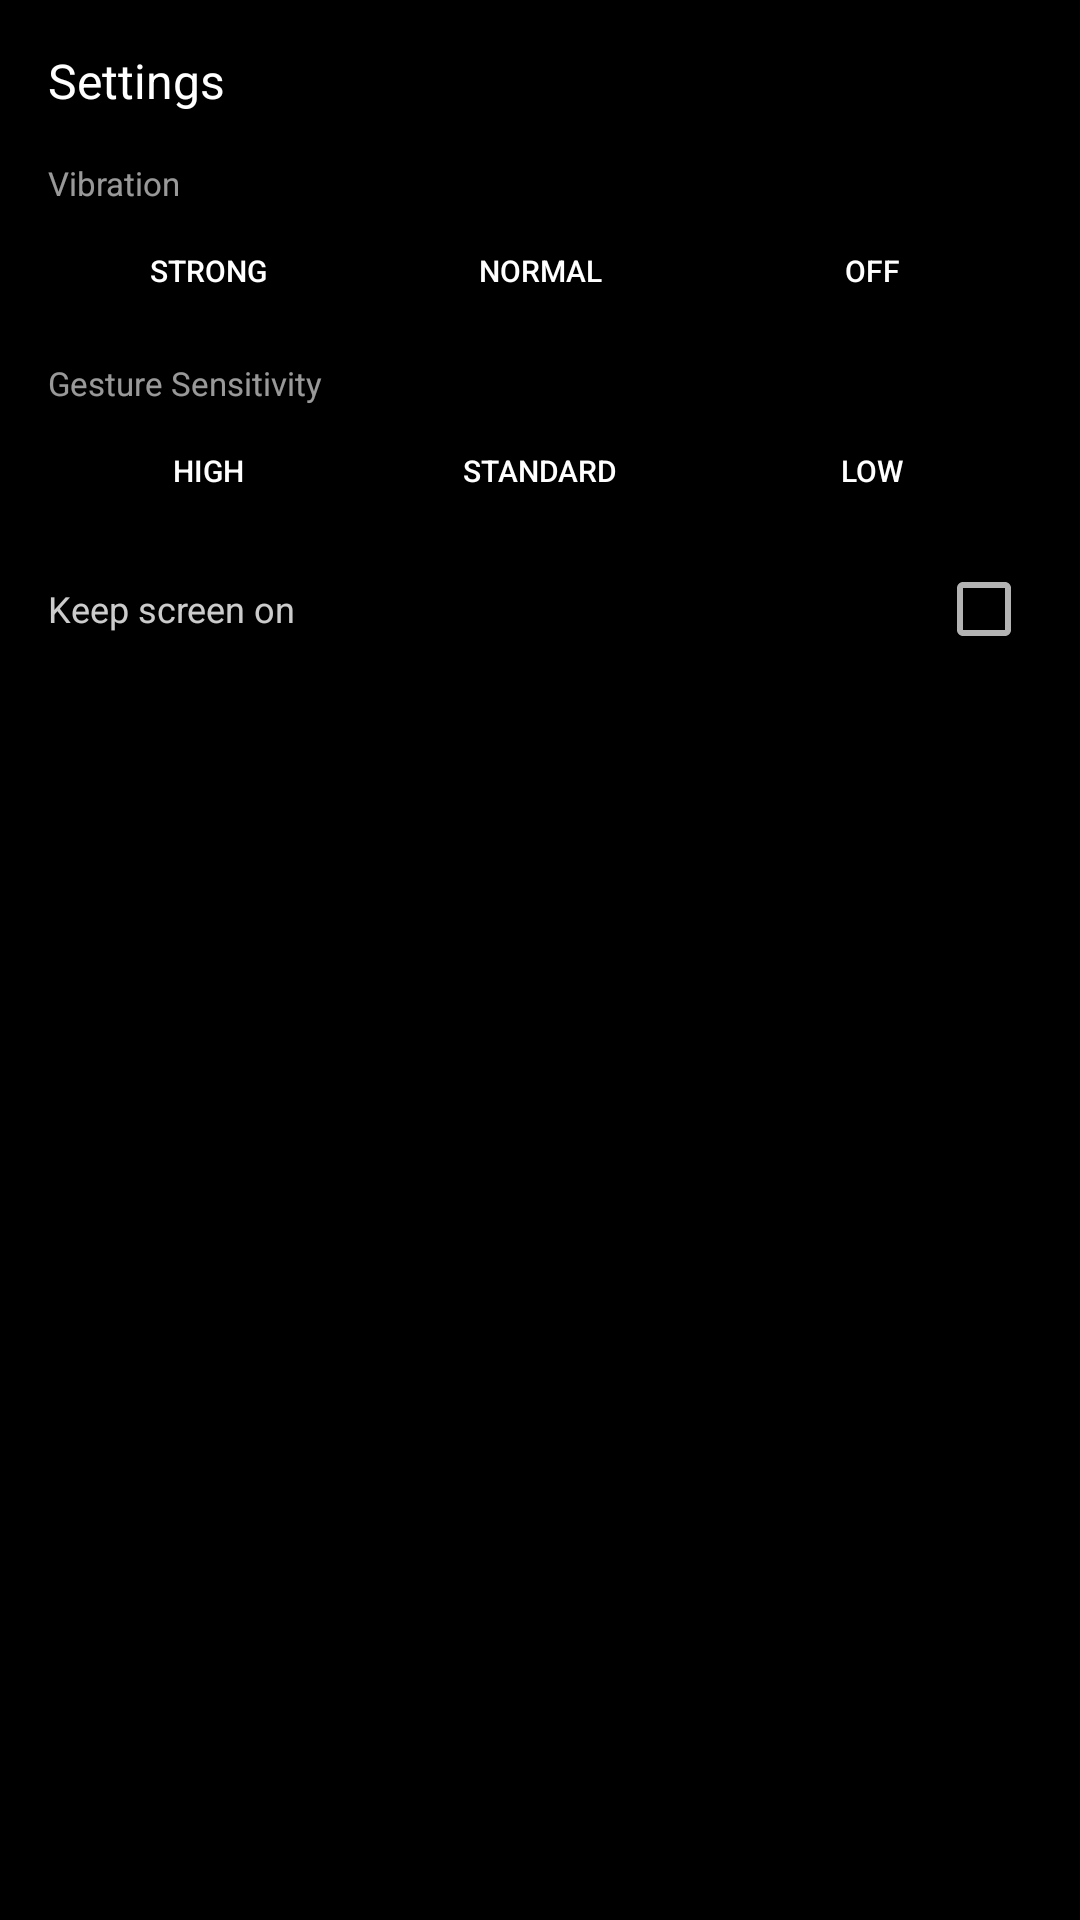

Android layout source for this screen:
<!-- AndroidManifest.xml: activity theme Theme.ClawdWatch -->
<!-- res/layout/activity_settings.xml -->
<?xml version="1.0" encoding="utf-8"?>
<ScrollView xmlns:android="http://schemas.android.com/apk/res/android"
    android:layout_width="match_parent"
    android:layout_height="match_parent"
    android:background="@android:color/black"
    android:fillViewport="true">

    <LinearLayout
        android:layout_width="match_parent"
        android:layout_height="wrap_content"
        android:orientation="vertical"
        android:padding="16dp">

        <TextView
            android:layout_width="wrap_content"
            android:layout_height="wrap_content"
            android:text="Settings"
            android:textSize="16sp"
            android:textColor="#FFFFFFFF" />

        
        <TextView
            android:layout_width="wrap_content"
            android:layout_height="wrap_content"
            android:layout_marginTop="16dp"
            android:text="Vibration"
            android:textSize="11sp"
            android:textColor="#99FFFFFF" />

        <LinearLayout
            android:layout_width="match_parent"
            android:layout_height="wrap_content"
            android:layout_marginTop="6dp"
            android:orientation="horizontal">

            <Button
                android:id="@+id/vib_strong"
                android:layout_width="0dp"
                android:layout_height="32dp"
                android:layout_weight="1"
                android:layout_marginEnd="4dp"
                android:text="Strong"
                android:textSize="10sp"
                android:textColor="#FFFFFFFF"
                android:background="@drawable/pill_chip" />

            <Button
                android:id="@+id/vib_normal"
                android:layout_width="0dp"
                android:layout_height="32dp"
                android:layout_weight="1"
                android:layout_marginEnd="4dp"
                android:text="Normal"
                android:textSize="10sp"
                android:textColor="#FFFFFFFF"
                android:background="@drawable/pill_chip" />

            <Button
                android:id="@+id/vib_off"
                android:layout_width="0dp"
                android:layout_height="32dp"
                android:layout_weight="1"
                android:text="Off"
                android:textSize="10sp"
                android:textColor="#FFFFFFFF"
                android:background="@drawable/pill_chip" />
        </LinearLayout>

        
        <TextView
            android:layout_width="wrap_content"
            android:layout_height="wrap_content"
            android:layout_marginTop="14dp"
            android:text="Gesture Sensitivity"
            android:textSize="11sp"
            android:textColor="#99FFFFFF" />

        <LinearLayout
            android:layout_width="match_parent"
            android:layout_height="wrap_content"
            android:layout_marginTop="6dp"
            android:orientation="horizontal">

            <Button
                android:id="@+id/sens_high"
                android:layout_width="0dp"
                android:layout_height="32dp"
                android:layout_weight="1"
                android:layout_marginEnd="4dp"
                android:text="High"
                android:textSize="10sp"
                android:textColor="#FFFFFFFF"
                android:background="@drawable/pill_chip" />

            <Button
                android:id="@+id/sens_standard"
                android:layout_width="0dp"
                android:layout_height="32dp"
                android:layout_weight="1"
                android:layout_marginEnd="4dp"
                android:text="Standard"
                android:textSize="10sp"
                android:textColor="#FFFFFFFF"
                android:background="@drawable/pill_chip" />

            <Button
                android:id="@+id/sens_low"
                android:layout_width="0dp"
                android:layout_height="32dp"
                android:layout_weight="1"
                android:text="Low"
                android:textSize="10sp"
                android:textColor="#FFFFFFFF"
                android:background="@drawable/pill_chip" />
        </LinearLayout>

        
        <LinearLayout
            android:layout_width="match_parent"
            android:layout_height="wrap_content"
            android:layout_marginTop="14dp"
            android:orientation="horizontal"
            android:gravity="center_vertical">

            <TextView
                android:layout_width="0dp"
                android:layout_height="wrap_content"
                android:layout_weight="1"
                android:text="Keep screen on"
                android:textSize="12sp"
                android:textColor="#CCFFFFFF" />

            <CheckBox
                android:id="@+id/keep_screen_on"
                android:layout_width="wrap_content"
                android:layout_height="wrap_content" />
        </LinearLayout>

    </LinearLayout>
</ScrollView>
<!-- resources referenced by this layout -->
<resources>
  <style name="Theme.ClawdWatch" parent="Theme.AppCompat.NoActionBar">
          <item name="android:windowBackground">@android:color/black</item>
          <item name="android:colorBackground">@android:color/black</item>
          <item name="android:windowSwipeToDismiss">true</item>
          <item name="android:statusBarColor">@android:color/black</item>
          <item name="android:navigationBarColor">@android:color/black</item>
      </style>
</resources>
